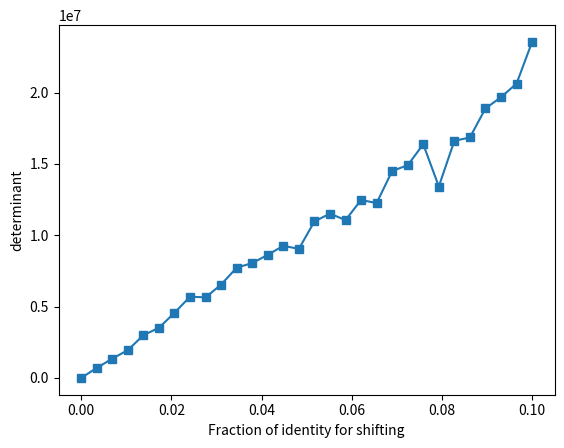

Recreate this plot in Python.
import numpy as np
import matplotlib.pyplot as plt

# Generate a square random matrix (20x20)
# impose a linear dependence
# 'Shift' the matrix (0->0.1 times the identity matrix)(lamda)
# compute the abs(determinant) of the shifted matrix
# repeat 1000 times, take the average abs(det)
# plot of det as a function of lamda

lambdas = np.linspace(0,0.1,30)

# initialize
tmp = np.zeros(1000)
dets = np.zeros(len(lambdas))

for deti in range(len(lambdas)):
    # run 1000 iterations
    for i in range(1000):

        #generate a matrix
        M = np.random.randn(20,20)
        M[:,0] = M[:,1]
        #compute the determinant
        tmp[i] = abs(np.linalg.det(M + lambdas[deti]*np.eye(20)))

    # compute average determinant
    dets[deti] = np.mean(tmp)

plt.plot(lambdas, dets, 's-')
plt.xlabel('Fraction of identity for shifting')
plt.ylabel('determinant')
plt.show()

